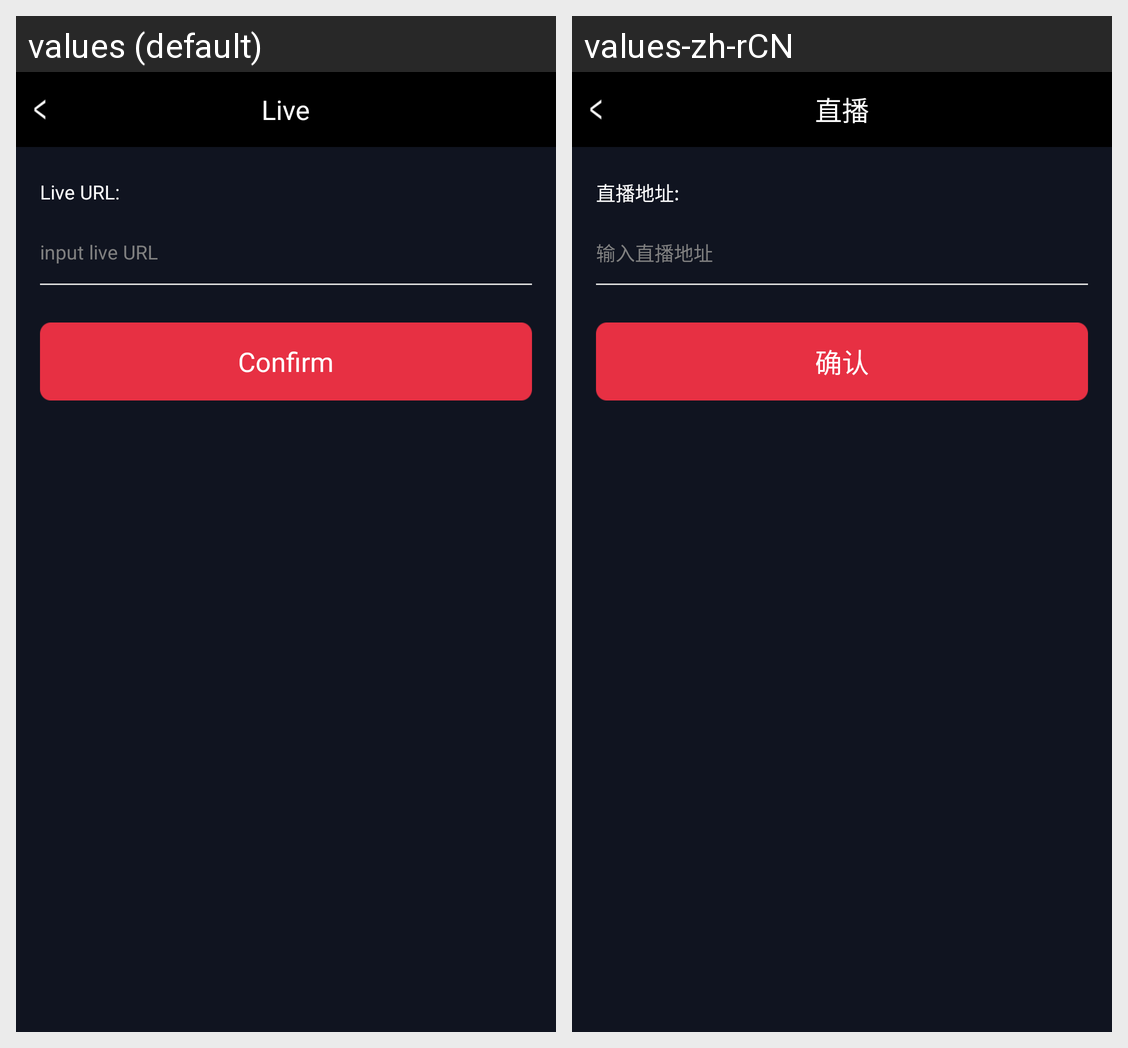

Here is an Android app screen in its default locale and in the app's own translations. Write out the translated-string differences for the strings that appear on this screen.
Android screen res/layout/activity_link_live.xml rendered under 2 locales, left to right: values (default), values-zh-rCN. Device: Nexus 5 (rendered at 1080×1920; each locale shown at half size, 540×960, under a caption strip naming it); theme AppTheme.Base.
Strings drawn on this screen, with the default value and each locale's value (text and hints the layout hard-codes, and strings that could not be matched under every locale, appear in the picture but are not listed):

link_live
  values: Live
  values-zh-rCN: 直播

link_live_url
  values: Live URL:
  values-zh-rCN: 直播地址:

link_input_live_url
  values: input live URL
  values-zh-rCN: 输入直播地址

confirm
  values: Confirm
  values-zh-rCN: 确认
